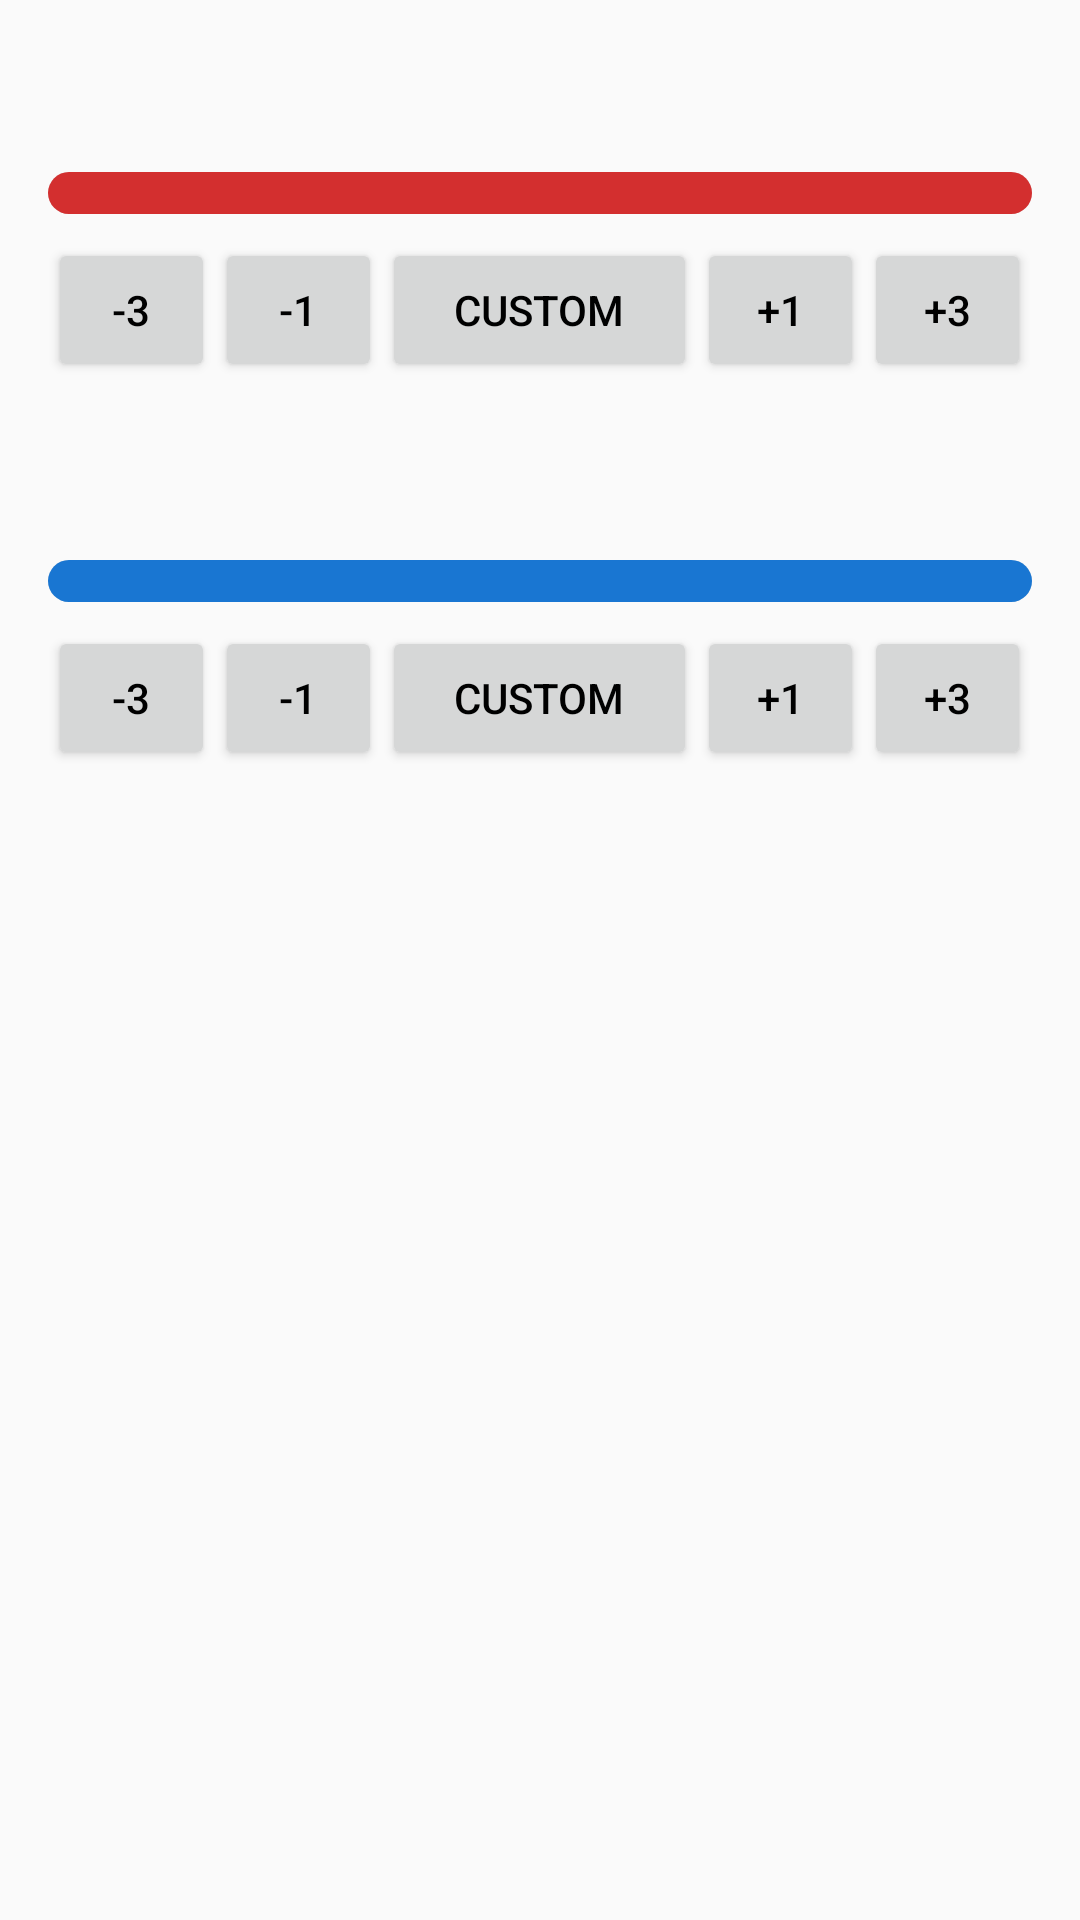

Here is an Android app screen rendered from its layout file. Give the layout XML and the strings, colors and styles it references.
<!-- AndroidManifest.xml: application theme Theme.RPGManager -->
<!-- res/layout/fragment_stats.xml -->
<?xml version="1.0" encoding="utf-8"?>
<LinearLayout xmlns:android="http://schemas.android.com/apk/res/android"
    android:layout_width="match_parent"
    android:layout_height="match_parent"
    android:orientation="vertical"
    android:padding="16dp">

    <TextView
        android:id="@+id/txtHp"
        android:layout_width="wrap_content"
        android:layout_height="wrap_content"
        android:textSize="22sp"
        android:paddingBottom="12dp"/>

    <ProgressBar
        android:id="@+id/progressHp"
        style="?android:attr/progressBarStyleHorizontal"
        android:layout_width="match_parent"
        android:layout_height="14dp"
        android:max="100"
        android:progress="100"
        android:progressDrawable="@drawable/progress_hp" />

    <LinearLayout
        android:id="@+id/hpControls"
        android:layout_width="match_parent"
        android:layout_height="wrap_content"
        android:layout_marginTop="8dp"
        android:layout_marginBottom="18dp"
        android:orientation="horizontal">

        <Button
            android:id="@+id/btnHpMinus3"
            android:layout_width="0dp"
            android:layout_height="wrap_content"
            android:layout_weight="0.85"
            android:text="-3" />

        <Button
            android:id="@+id/btnHpMinus1"
            android:layout_width="0dp"
            android:layout_height="wrap_content"
            android:layout_weight="0.85"
            android:text="-1" />

        <Button
            android:id="@+id/btnHpCustom"
            android:layout_width="0dp"
            android:layout_height="wrap_content"
            android:layout_weight="1.6"
            android:text="Custom" />

        <Button
            android:id="@+id/btnHpPlus1"
            android:layout_width="0dp"
            android:layout_height="wrap_content"
            android:layout_weight="0.85"
            android:text="+1" />

        <Button
            android:id="@+id/btnHpPlus3"
            android:layout_width="0dp"
            android:layout_height="wrap_content"
            android:layout_weight="0.85"
            android:text="+3" />
    </LinearLayout>

    <TextView
        android:id="@+id/txtMana"
        android:layout_width="wrap_content"
        android:layout_height="wrap_content"
        android:textSize="22sp"/>

    <ProgressBar
        android:id="@+id/progressMana"
        style="?android:attr/progressBarStyleHorizontal"
        android:layout_width="match_parent"
        android:layout_height="14dp"
        android:layout_marginTop="12dp"
        android:max="100"
        android:progress="100"
        android:progressDrawable="@drawable/progress_mana" />

    <LinearLayout
        android:id="@+id/manaControls"
        android:layout_width="match_parent"
        android:layout_height="wrap_content"
        android:layout_marginTop="8dp"
        android:orientation="horizontal">

        <Button
            android:id="@+id/btnManaMinus3"
            android:layout_width="0dp"
            android:layout_height="wrap_content"
            android:layout_weight="0.85"
            android:text="-3" />

        <Button
            android:id="@+id/btnManaMinus1"
            android:layout_width="0dp"
            android:layout_height="wrap_content"
            android:layout_weight="0.85"
            android:text="-1" />

        <Button
            android:id="@+id/btnManaCustom"
            android:layout_width="0dp"
            android:layout_height="wrap_content"
            android:layout_weight="1.6"
            android:text="Custom" />

        <Button
            android:id="@+id/btnManaPlus1"
            android:layout_width="0dp"
            android:layout_height="wrap_content"
            android:layout_weight="0.85"
            android:text="+1" />

        <Button
            android:id="@+id/btnManaPlus3"
            android:layout_width="0dp"
            android:layout_height="wrap_content"
            android:layout_weight="0.85"
            android:text="+3" />
    </LinearLayout>

</LinearLayout>
<!-- resources referenced by this layout -->
<resources>
  <!-- drawable progress_hp (drawable) -->
  <?xml version="1.0" encoding="utf-8"?>
  <layer-list xmlns:android="http://schemas.android.com/apk/res/android">
      <item android:id="@android:id/background">
          <shape>
              <solid android:color="#DDDDDD" />
              <corners android:radius="8dp" />
          </shape>
      </item>
      <item android:id="@android:id/progress">
          <clip>
              <shape>
                  <solid android:color="#D32F2F" />
                  <corners android:radius="8dp" />
              </shape>
          </clip>
      </item>
  </layer-list>
  <!-- drawable progress_mana (drawable) -->
  <?xml version="1.0" encoding="utf-8"?>
  <layer-list xmlns:android="http://schemas.android.com/apk/res/android">
      <item android:id="@android:id/background">
          <shape>
              <solid android:color="@color/stat_bar_background" />
              <corners android:radius="8dp" />
          </shape>
      </item>
      <item android:id="@android:id/progress">
          <clip>
              <shape>
                  <solid android:color="@color/mana_bar" />
                  <corners android:radius="8dp" />
              </shape>
          </clip>
      </item>
  </layer-list>
  <style name="Theme.RPGManager" parent="Theme.AppCompat.Light.DarkActionBar">
  
          <item name="colorPrimary">@color/purple_500</item>
          <item name="colorPrimaryDark">@color/purple_700</item>
          <item name="colorAccent">@color/teal_200</item>
  
          <item name="android:textColor">@color/text_primary</item>
  
      </style>
  <color name="stat_bar_background">#DDDDDD</color>
  <color name="mana_bar">#1976D2</color>
  <color name="purple_500">#6200EE</color>
  <color name="purple_700">#3700B3</color>
  <color name="teal_200">#03DAC5</color>
  <color name="text_primary">#000000</color>
</resources>
